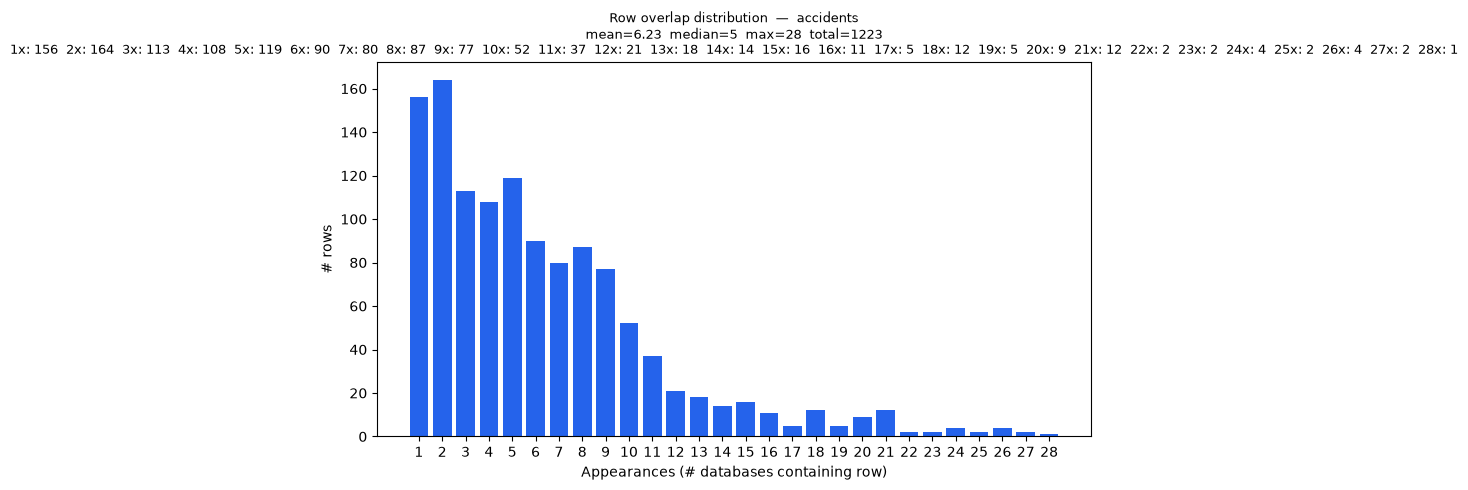

The file beside this chart, header and first rows:
overlap_count, rows
1, 156
2, 164
3, 113
4, 108
5, 119
6, 90
7, 80
8, 87
9, 77
10, 52
11, 37
12, 21
13, 18
14, 14
15, 16
16, 11
17, 5
18, 12
19, 5
20, 9
21, 12
22, 2
23, 2
24, 4
25, 2
26, 4
27, 2
28, 1
